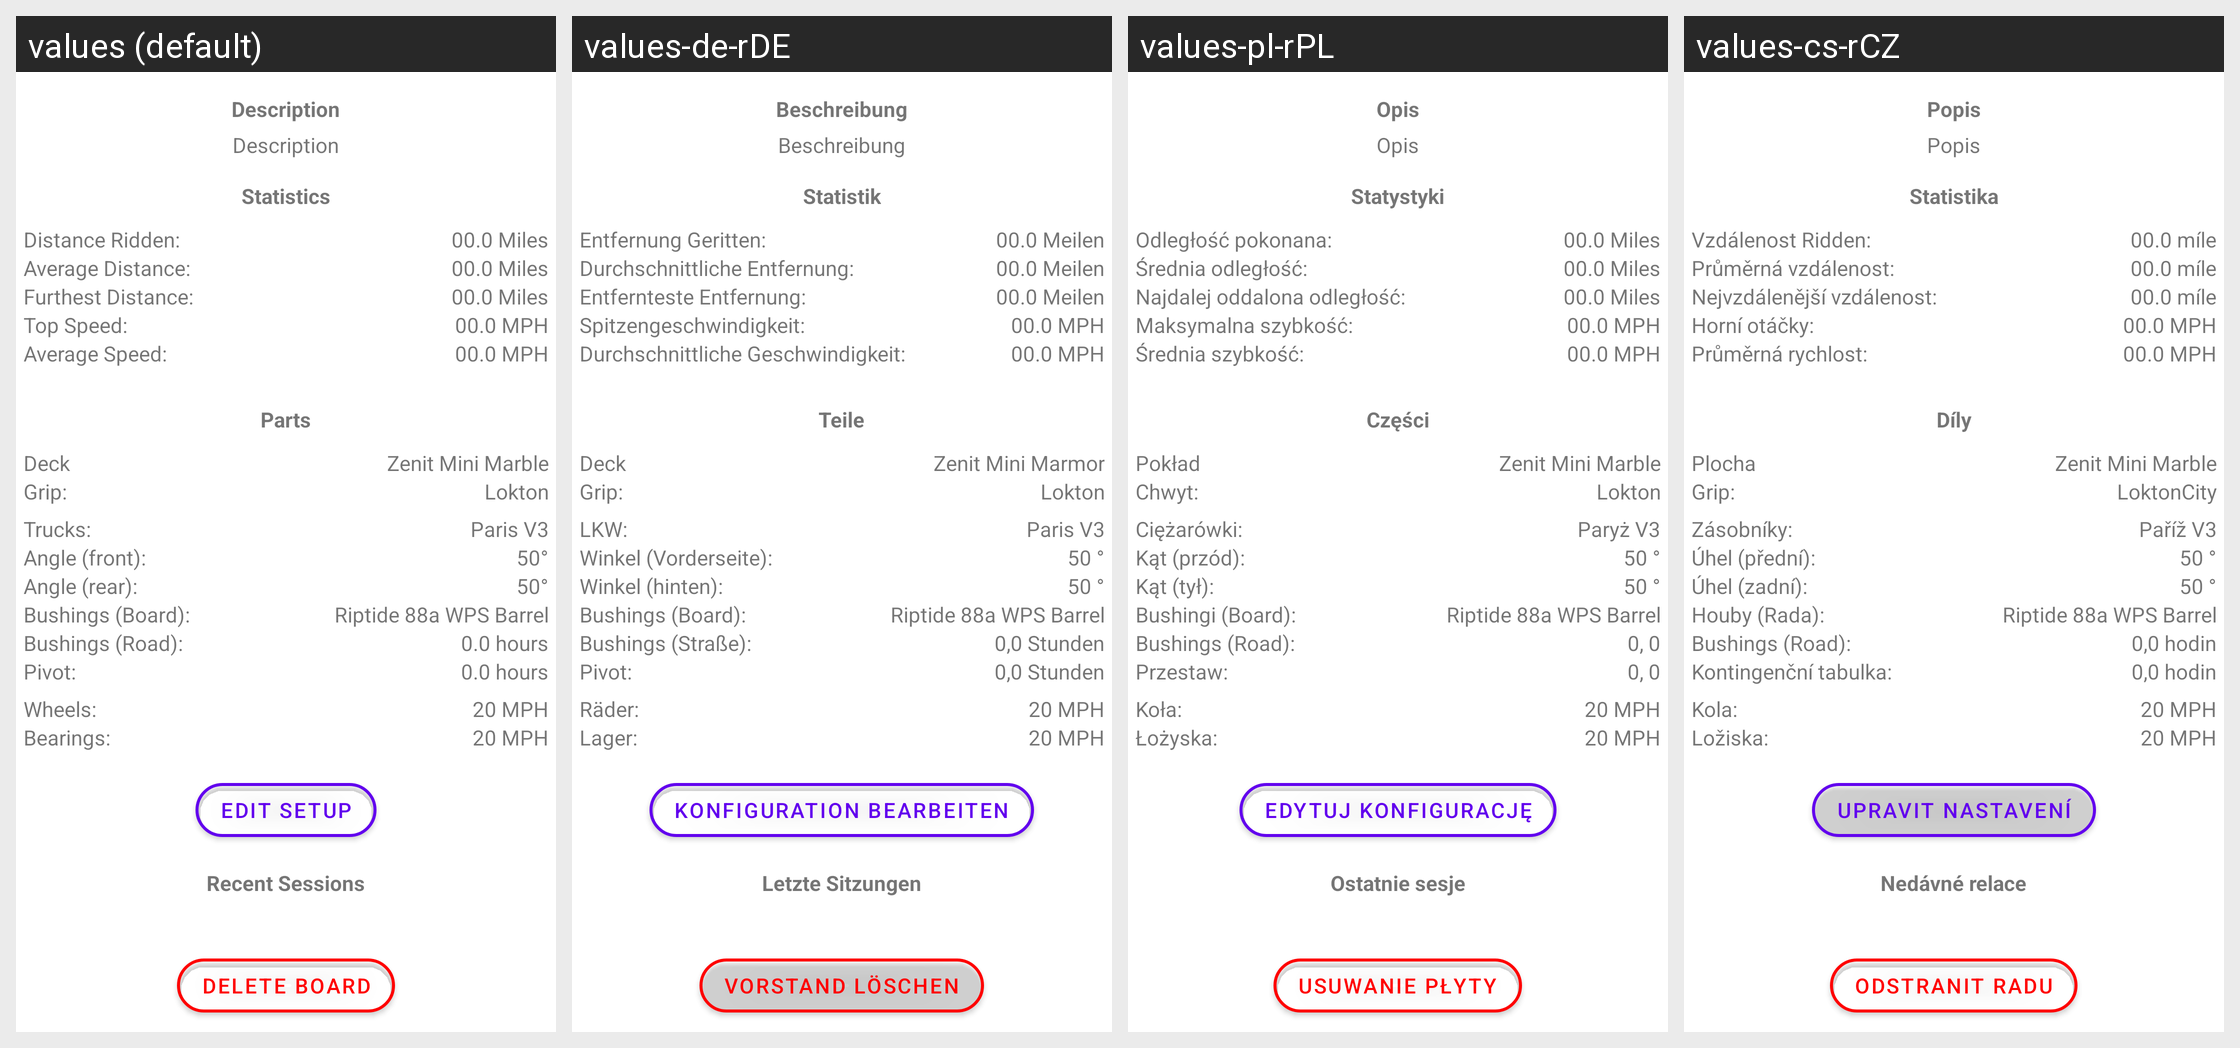

Here is an Android app screen in its default locale and in the app's own translations. Write out the translated-string differences for the strings that appear on this screen.
Android screen res/layout/content_scrolling_board.xml rendered under 4 locales, left to right: values (default), values-de-rDE, values-pl-rPL, values-cs-rCZ. Device: Nexus 5 (rendered at 1080×1920; each locale shown at half size, 540×960, under a caption strip naming it); theme Theme.ThaneLocker.
Other locales in the repository, not shown: values-af-rZA, values-ar-rSA, values-ca-rES, values-da-rDK, values-el-rGR, values-en-rUS, values-es-rES, values-fi-rFI, values-fr-rFR, values-hu-rHU, values-it-rIT, values-iw-rIL, values-ja-rJP, values-ko-rKR, values-nl-rNL, values-no-rNO, values-pt-rBR, values-pt-rPT, values-ro-rRO, values-ru-rRU, values-sr-rSP, values-sv-rSE, values-tr-rTR, values-uk-rUA, values-vi-rVN, values-zh-rCN, values-zh-rTW.
Strings drawn on this screen, with the default value and each locale's value (text and hints the layout hard-codes, and strings that could not be matched under every locale, appear in the picture but are not listed):

description
  values: Description
  values-de-rDE: Beschreibung
  values-pl-rPL: Opis
  values-cs-rCZ: Popis

statistics
  values: Statistics
  values-de-rDE: Statistik
  values-pl-rPL: Statystyki
  values-cs-rCZ: Statistika

distance_ridden
  values: Distance Ridden:
  values-de-rDE: Entfernung Geritten:
  values-pl-rPL: Odległość pokonana:
  values-cs-rCZ: Vzdálenost Ridden:

_00_0_miles
  values: 00.0 Miles
  values-de-rDE: 00.0 Meilen
  values-pl-rPL: 00.0 Miles
  values-cs-rCZ: 00.0 míle

average_distance
  values: Average Distance:
  values-de-rDE: Durchschnittliche Entfernung:
  values-pl-rPL: Średnia odległość:
  values-cs-rCZ: Průměrná vzdálenost:

furthest_distance
  values: Furthest Distance:
  values-de-rDE: Entfernteste Entfernung:
  values-pl-rPL: Najdalej oddalona odległość:
  values-cs-rCZ: Nejvzdálenější vzdálenost:

top_speed
  values: Top Speed:
  values-de-rDE: Spitzengeschwindigkeit:
  values-pl-rPL: Maksymalna szybkość:
  values-cs-rCZ: Horní otáčky:

_00_0_mph
  values: 00.0 MPH
  values-de-rDE: 00.0 MPH
  values-pl-rPL: 00.0 MPH
  values-cs-rCZ: 00.0 MPH

average_speed
  values: Average Speed:
  values-de-rDE: Durchschnittliche Geschwindigkeit:
  values-pl-rPL: Średnia szybkość:
  values-cs-rCZ: Průměrná rychlost:

parts
  values: Parts
  values-de-rDE: Teile
  values-pl-rPL: Części
  values-cs-rCZ: Díly

deck
  values: Deck
  values-de-rDE: Deck
  values-pl-rPL: Pokład
  values-cs-rCZ: Plocha

zenit_mini_marble
  values: Zenit Mini Marble
  values-de-rDE: Zenit Mini Marmor
  values-pl-rPL: Zenit Mini Marble
  values-cs-rCZ: Zenit Mini Marble

grip
  values: Grip:
  values-de-rDE: Grip:
  values-pl-rPL: Chwyt:
  values-cs-rCZ: Grip:

lokton
  values: Lokton
  values-de-rDE: Lokton
  values-pl-rPL: Lokton
  values-cs-rCZ: LoktonCity

trucks
  values: Trucks:
  values-de-rDE: LKW:
  values-pl-rPL: Ciężarówki:
  values-cs-rCZ: Zásobníky:

paris_v3
  values: Paris V3
  values-de-rDE: Paris V3
  values-pl-rPL: Paryż V3
  values-cs-rCZ: Paříž V3

angle_front
  values: Angle (front):
  values-de-rDE: Winkel (Vorderseite):
  values-pl-rPL: Kąt (przód):
  values-cs-rCZ: Úhel (přední):

_50_xb0
  values: 50°
  values-de-rDE: 50 °
  values-pl-rPL: 50 °
  values-cs-rCZ: 50 °

angle_rear
  values: Angle (rear):
  values-de-rDE: Winkel (hinten):
  values-pl-rPL: Kąt (tył):
  values-cs-rCZ: Úhel (zadní):

bushings_board
  values: Bushings (Board):
  values-de-rDE: Bushings (Board):
  values-pl-rPL: Bushingi (Board):
  values-cs-rCZ: Houby (Rada):

riptide_88a_wps_barrel
  values: Riptide 88a WPS Barrel
  values-de-rDE: Riptide 88a WPS Barrel
  values-pl-rPL: Riptide 88a WPS Barrel
  values-cs-rCZ: Riptide 88a WPS Barrel

bushings_road
  values: Bushings (Road):
  values-de-rDE: Bushings (Straße):
  values-pl-rPL: Bushings (Road):
  values-cs-rCZ: Bushings (Road):

_0_0_hours
  values: 0.0 hours
  values-de-rDE: 0,0 Stunden
  values-pl-rPL: 0, 0
  values-cs-rCZ: 0,0 hodin

pivot
  values: Pivot:
  values-de-rDE: Pivot:
  values-pl-rPL: Przestaw:
  values-cs-rCZ: Kontingenční tabulka:

wheels
  values: Wheels:
  values-de-rDE: Räder:
  values-pl-rPL: Koła:
  values-cs-rCZ: Kola:

_20_mph
  values: 20 MPH
  values-de-rDE: 20 MPH
  values-pl-rPL: 20 MPH
  values-cs-rCZ: 20 MPH

bearings
  values: Bearings:
  values-de-rDE: Lager:
  values-pl-rPL: Łożyska:
  values-cs-rCZ: Ložiska:

edit_setup
  values: Edit Setup
  values-de-rDE: Konfiguration bearbeiten
  values-pl-rPL: Edytuj konfigurację
  values-cs-rCZ: Upravit nastavení

recent_sessions
  values: Recent Sessions
  values-de-rDE: Letzte Sitzungen
  values-pl-rPL: Ostatnie sesje
  values-cs-rCZ: Nedávné relace

delete_board
  values: Delete Board
  values-de-rDE: Vorstand löschen
  values-pl-rPL: Usuwanie płyty
  values-cs-rCZ: Odstranit radu
